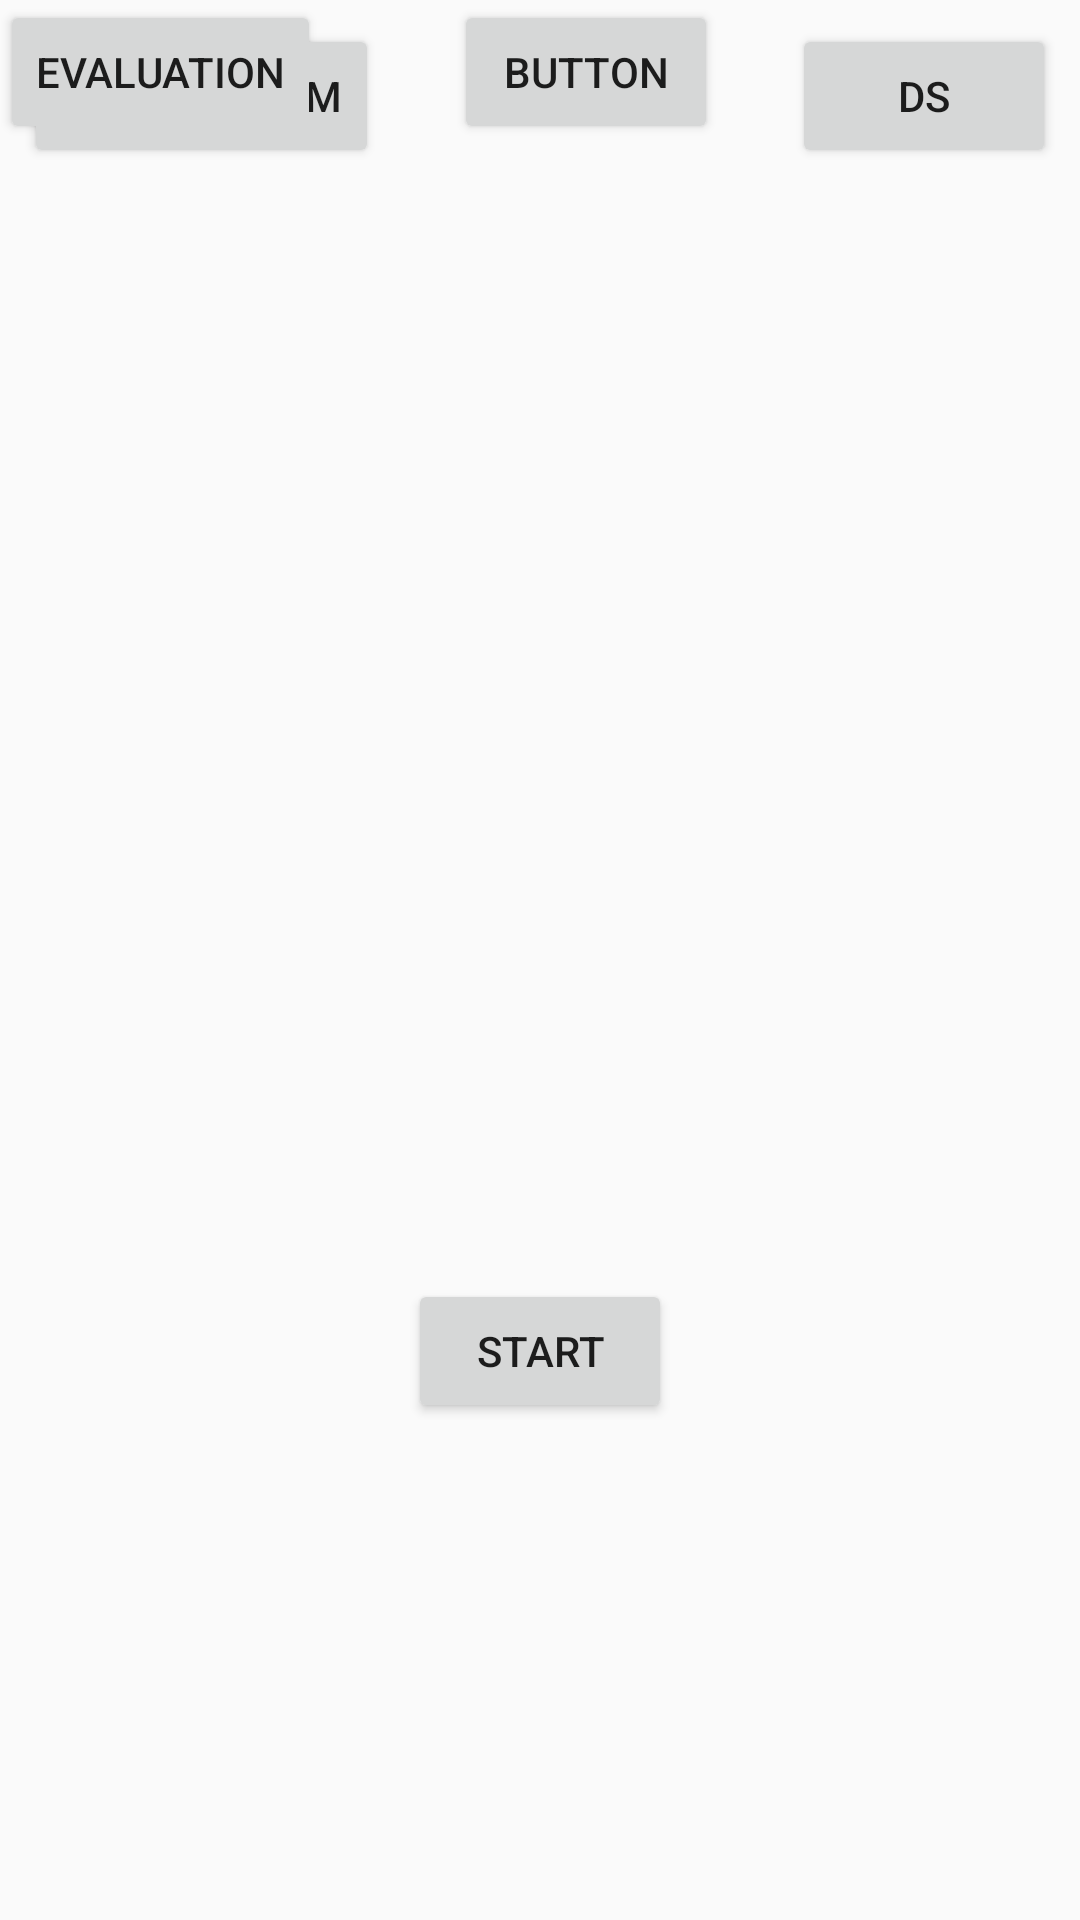

Layout XML and referenced resources for this Android screen:
<!-- AndroidManifest.xml: application theme AppTheme -->
<!-- res/layout/activity_start.xml -->
<?xml version="1.0" encoding="utf-8"?>
<androidx.constraintlayout.widget.ConstraintLayout xmlns:android="http://schemas.android.com/apk/res/android"
    xmlns:app="http://schemas.android.com/apk/res-auto"
    xmlns:tools="http://schemas.android.com/tools"
    android:layout_width="match_parent"
    android:layout_height="match_parent"
    android:theme="@style/HiddenTitleTheme"
    tools:context=".views.StartActivity">

    <Button
        android:id="@+id/button_start"
        android:layout_width="wrap_content"
        android:layout_height="wrap_content"
        android:text="Start"
        app:layout_constraintBottom_toBottomOf="parent"
        app:layout_constraintEnd_toEndOf="parent"
        app:layout_constraintStart_toStartOf="parent"
        app:layout_constraintTop_toTopOf="parent"
        app:layout_constraintVertical_bias="0.72" />

    <Button
        android:id="@+id/dragStartButton"
        android:layout_width="wrap_content"
        android:layout_height="wrap_content"
        android:layout_marginStart="8dp"
        android:layout_marginTop="8dp"
        android:text="Drag System"
        app:layout_constraintEnd_toEndOf="parent"
        app:layout_constraintHorizontal_bias="0.0"
        app:layout_constraintStart_toStartOf="parent"
        app:layout_constraintTop_toTopOf="parent" />

    <Button
        android:id="@+id/buttonDS"
        android:layout_width="wrap_content"
        android:layout_height="wrap_content"
        android:layout_marginTop="8dp"
        android:layout_marginEnd="8dp"
        android:text="DS"
        app:layout_constraintEnd_toEndOf="parent"
        app:layout_constraintTop_toTopOf="parent" />

    <Button
        android:id="@+id/reloadSings"
        android:layout_width="wrap_content"
        android:layout_height="wrap_content"
        android:text="Button"
        app:layout_constraintEnd_toStartOf="@+id/buttonDS"
        app:layout_constraintStart_toEndOf="@+id/dragStartButton"
        tools:layout_editor_absoluteY="9dp" />

    <Button
        android:id="@+id/evaluation"
        android:layout_width="wrap_content"
        android:layout_height="wrap_content"
        android:text="Evaluation"
        tools:layout_editor_absoluteX="156dp"
        tools:layout_editor_absoluteY="260dp" />
</androidx.constraintlayout.widget.ConstraintLayout>
<!-- resources referenced by this layout -->
<resources>
  <style name="HiddenTitleTheme" parent="AppTheme">
          <item name="windowNoTitle">true</item>
          <item name="windowActionBar">false</item>
      </style>
  <style name="AppTheme" parent="Theme.AppCompat.Light.DarkActionBar">
          
          <item name="colorPrimary">@color/colorPrimary</item>
          <item name="colorPrimaryDark">@color/colorPrimaryDark</item>
          <item name="colorAccent">@color/colorAccent</item>
      </style>
  <color name="colorPrimary">#6200EE</color>
  <color name="colorPrimaryDark">#3700B3</color>
  <color name="colorAccent">#03DAC5</color>
</resources>
